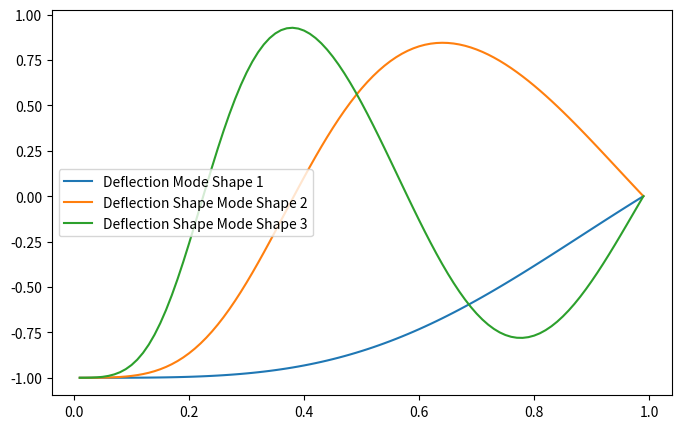

The script that saved this image:
""" Mykelstad method to determine natural frequency of a cantilever
beam

TODO TODO TODO NEED TO BE REVISITED

"""

import numpy as np
import matplotlib.pyplot as plt
pi = np.pi
R_top = 3                                       # radius at top, m
t_top=.02                                       # wall thickness at top, m
R_base = 4                                      # radius at base, m
t_base =.03                                     # wall thickness at base, m
R_top_in = R_top-t_top                          # inner radius at top, m
R_base_in = R_base-t_base                       # inner radius at base, m
E = 210e9                                       # modulus of elasticity, Pa
L_overall = 80                                  # length, m
rho = 8500                                      # density of material, kg/m^3
Nsection = 100                                 # number of stations to use

# Initialize variables below
EI = np.zeros(Nsection)                        # section stiffness, N m^2
m = np.zeros(Nsection)                         # section mass, kg 
delta_x = L_overall/(Nsection)                 # dimensionless distance between stations
aLength = [delta_x] * Nsection
x = np.linspace(0, delta_x * (Nsection - 1) / L_overall, Nsection)

for i in range(Nsection):

    R_out = R_top  + x[i] * (R_base - R_top) 
    R_in = R_out - t_top - x[i] * (t_base - t_top)
    
    # below are used in Myklestad function
    m[i] = rho*delta_x*pi*(R_out**2 - R_in**2)
    EI[i] = E*pi*(R_out**4 - R_in**4)/4
aMass = m
 
def Influence(NSection):
# This is used to obtain the influence coefficients from the length and stiffness of each section

# Inputs 
# NSection = number of sections

# Inputs from main program
# aLength[] = length of sections
# EI[]  =  stiffness of sections

# Outputs returned
# SlopeFromMoment[]
# SlopeFromShear[]
# DeflecFromShear[]

    for i in range(NSection):
        SlopeFromMoment = aLength / EI
        SlopeFromShear = SlopeFromMoment * aLength / 2
        DeflecFromShear = SlopeFromShear * aLength * 2 / 3

    return SlopeFromMoment, SlopeFromShear, DeflecFromShear
    
def Myklestad_(NSections,f_start, f_final, delta_f):
# This function performs the calculations to find the natural
# frequencies of a non-uniform cantileverd beam

# Inputs
# NSections = number of sections
# aLength = length of section
# EI = stiffness of section
# aMass = mass of section
# f_start = starting frequency in calculations, Hz
# f_final = ending frequency in calculations, Hz
# delta_f = frequency step, Hz

# Outputs
# mode = number of vibration modes between omegaStart and omegaFinal
# freq = natural frequency of all modes
    modes = [] #added
    modesY=[]
    freq = []
    omegaStart, omegaFinal, deltaOmega  = f_start*2*pi, f_final*2*pi, delta_f*2*pi
    YInitial_1, YInitial_2 = 1 , 0 # intial displacement at free end and fixed end respectivelly
    ThetaInitial_1, ThetaInitial_2  = 0, 1
    mode = 0  
    SlopeFromMoment = np.zeros(NSections)
    SlopeFromShear = np.zeros(NSections)
    DeflecFromShear = np.zeros(NSections)
    """
    for rotating beam (not used in this version)
    # xFromAxisOfRotation = np.zeros(NSections)
    # FCent_1 = np.zeros(NSections)
    # FCent_2 = np.zeros(NSections)
    """
    ThetaSlope_1 = np.zeros(NSections)
    ThetaSlope_2 = np.zeros(NSections)
    Ydeflec_1 = np.zeros(NSections)
    Ydeflec_2 = np.zeros(NSections)
    VShear_1 = np.zeros(NSections)
    VShear_2 = np.zeros(NSections)
    MBend_1 = np.zeros(NSections)
    MBend_2 = np.zeros(NSections)
    deflection_full = np.zeros(NSections)
    # Get influence coefficients
    temp = Influence(NSections)

    SlopeFromMoment = temp[0]
    SlopeFromShear = temp[1]
    DeflecFromShear = temp[2]
    
    """
    for rotating beam (not used in this version)
    # xFromAxisOfRotation[NSections - 1] = aLength[1]
    # xFromAxisOfRotation[NSections - 1] = aLength[1] / 2
    # for i in range(NSections):
        # xFromAxisOfRotation[i] = xFromAxisOfRotation[i + 1] + aLength[i]
    """
    
    #omega1 = omegaStart-deltaOmega
    deflec1 = 0
    nsteps = int((omegaFinal-omegaStart)/deltaOmega)
    omega_range = np.linspace(omegaStart, omegaStart + deltaOmega * (nsteps -1), nsteps) #causes slight change after 13-14 decimal places, but much cleaner

    for omega1 in omega_range: #  = omegaStart To omegaFinal Step deltaOmega
    # while deflec1==0 or (abs(deflec) >0 and np.sign(deflec1)==np.sign(deflec)):
    # Note! this starts at the free end of the beam 
            """
            for rotating beam (not used in this version)
            # FCent_1[1] = 0
            # FCent_2[1] = 0
            """
            ThetaSlope_1[0], ThetaSlope_2[0] = ThetaInitial_1, ThetaInitial_2
            Ydeflec_1[0], Ydeflec_2[0] = YInitial_1, YInitial_2
            VShear_1[0], VShear_2[0], MBend_1[0], MBend_2[0]  = 0, 0, 0, 0  #adjust first parameter to simulate tip load

            for i in range(1,NSections):
                
                """
    for rotating beam (not used in this version)
    ------------
                    FCent[i, j] = FCent[i - 1, j] + omegaRotate ** 2 * aMass[i - 1] * xFromAxisOfRotation[i - 1]
                    cRotate1[j] = 1 - FCent[i, j] * aLength[i - 1] ** 2 / [2 * EI[i - 1]]
                    cRotate2[j] = FCent[i, j] * aLength[i - 1] ** 3 / [3 * EI[i - 1]]
                    # cRotate1[j] = 1 # test
   # ------------
                """

                VShear_1[i] = VShear_1[i - 1] - aMass[i - 1] * omega1 ** 2 * Ydeflec_1[i - 1] # - FCent_1[i] * ThetaSlope_1[i - 1]
                VShear_2[i] = VShear_2[i - 1] - aMass[i - 1] * omega1 ** 2 * Ydeflec_2[i - 1] # - FCent_2[i] * ThetaSlope_2[i - 1]
                    
                MBend_1[i] = MBend_1[i - 1] - VShear_1[i] * aLength[i - 1]    # - cRotate2_1[j]) + FCent_1[i, j] * ThetaSlope_1[i - 1, j] * aLength[i - 1]) / cRotate1_1[j]
                MBend_2[i] = MBend_2[i - 1] - VShear_2[i] * aLength[i - 1]    # - cRotate2_2[j]) + FCent_2[i, j] * ThetaSlope_2[i - 1, j] * aLength[i - 1]) / cRotate1_2[j]                                                       
                    
                ThetaSlope_1[i] = ThetaSlope_1[i - 1] + MBend_1[i] * SlopeFromMoment[i - 1] + VShear_1[i] * SlopeFromShear[i - 1]
                ThetaSlope_2[i] = ThetaSlope_2[i - 1] + MBend_2[i] * SlopeFromMoment[i - 1] + VShear_2[i] * SlopeFromShear[i - 1]
                    
                Ydeflec_1[i] = Ydeflec_1[i - 1] + ThetaSlope_1[i - 1] * aLength[i - 1] + MBend_1[i] * SlopeFromShear[i - 1] + VShear_1[i] * DeflecFromShear[i - 1]
                Ydeflec_2[i] = Ydeflec_2[i - 1] + ThetaSlope_2[i - 1] * aLength[i - 1] + MBend_2[i] * SlopeFromShear[i - 1] + VShear_2[i] * DeflecFromShear[i - 1]
                deflection_full[i] = Ydeflec_1[i] + Ydeflec_2[i] * -ThetaSlope_1[i]/ThetaSlope_2[i]
            slope = -ThetaSlope_1[NSections-1] / ThetaSlope_2[NSections-1]       # slope
            deflec = Ydeflec_1[NSections-1] + Ydeflec_2[NSections-1] * slope     # deflection (should ~ 0)
            
            if deflec1!= 0 and np.sign(deflec1)!= np.sign(deflec):
                freq.append(omega1/(2*pi))
                mode = mode+1
                modes.append(deflec)    #added
                modesY.append(deflection_full.copy())
            deflec1 = deflec     
            
    return freq,mode, modes, modesY

if __name__ == '__main__':
    freq, mode, modes, modesY= Myklestad_(100,.1, 25, .001)
# fn = np.zeros(10)
# n = freq[1]
# fn = freq[0]
    print("")
    print("Myklestad method")
    print(modes)
    print(modesY)
    print(freq)
    print(x)
    modesY = np.array(modesY)

    # # Tip loading condition ...
    # deflec_analytical = []
    # for i in range(Nsection-1):
    #      deflec_analytical.append(-100*(x[i]*L_overall)**2/ (6 * EI[i]) * (3*L_overall - x[i]*L_overall))

    plt.figure(figsize=(8, 5))
    plt.plot(x[1:], -modesY[0][1:], label="Deflection Mode Shape 1")
    plt.plot(x[1:], -modesY[1][1:], label="Deflection Shape Mode Shape 2")
    plt.plot(x[1:], -modesY[2][1:], label="Deflection Shape Mode Shape 3")
    #plt.plot(x[1:], deflec_analytical)
    plt.legend()
    plt.show()
